pico-8 play session: no input (idle), after a click and taps of 🅾, ❎, 🅾+❎, 🅾 in the second before t = 0

[t = 1 s] idle ~1s (no d-pad/buttons)
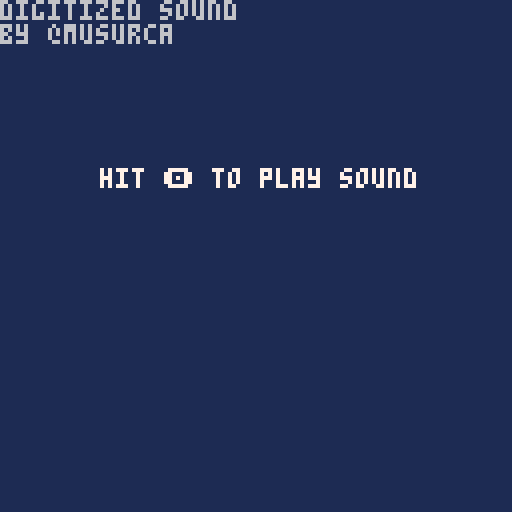

pico-8 cartridge
version 17
__lua__
--digitized sound playback
--by @musurca

--[[
--pico-8 synth pitch range
c2=0
c3=12
c4=24
c5=36
c6=48
c7=60
eb7=63
--]]

snd={}

function make_note(note, instr, vol, effect)
  return { note + 64*(instr%4) , 16*effect + 2*vol + flr(instr/4) } -- flr may be redundant when this is poke'd into memory
end

function set_note(s, t, note)
  local addr = 0x3200 + 68*s + 2*t
  poke(addr, note[1])
  poke(addr+1, note[2])
end

function set_speed(s, speed)
  poke(0x3200 + 68*s + 65, speed)
end

f_off=0
basechn=0
spd=3

function inc_sample()
 f_off+=1
 if f_off>31 then
 	f_off=f_off-32
 	basechn+=4
	end
end

for i=0,63 do
 set_speed(i,spd)
end

for i=1,#snd do
	sl=snd[i]
	local c=0
	for k=1,#sl,2 do
		n=make_note(sl[k],0,sl[k+1],0)
		set_note(basechn+c,f_off,n)
		c+=1
	end
	inc_sample()
end

function _init()
 cls(1)
 print("digitized sound\nby @musurca")
 print("hit 🅾️ to play sound",25,42,7)
end

function _update()
 if(btnp(4) or btnp(5)) then 
  music(0)
 end
end
